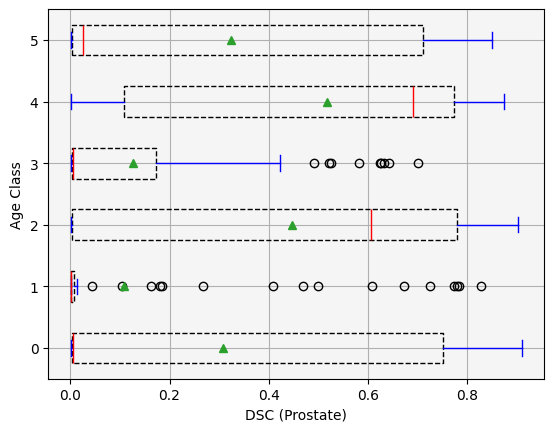

Reproduce this figure in Python.

zero = [1.0, 1.0, 1.0, 1.0, 1.0, 1.0, 0.017241358757019043, 1.0, 1.0, 0.1428571343421936, 1.0, 0.020833313465118408, 1.0, 0.0029411911964416504, 0.001715242862701416, 0.001949310302734375, 0.003154575824737549, 1.0, 1.0, 0.005154609680175781, 0.005434811115264893, 1.0, 0.002985060214996338, 0.005235612392425537, 0.002364039421081543, 0.0016181468963623047, 0.001474916934967041, 0.7148047089576721, 0.7364864945411682, 0.8171970248222351, 0.8298835754394531, 0.793124258518219, 1.0, 0.8221099972724915, 0.7849285006523132, 0.8121037483215332, 0.8457042574882507, 0.8430012464523315, 0.8308157324790955, 0.6212736964225769, 0.6193895936012268, 0.5888817310333252, 0.0018483996391296387, 1.0, 0.002309441566467285, 0.0017574429512023926, 0.0019608139991760254, 0.0021551847457885742, 0.001953125, 0.011764705181121826, 1.0, 1.0, 1.0, 1.0, 1.0, 1.0, 1.0, 1.0, 1.0, 1.0, 1.0, 1.0, 1.0
, 1.0, 1.0, 1.0, 1.0, 1.0, 1.0, 1.0, 1.0, 1.0, 1.0, 1.0, 1.0, 1.0, 1.0, 1.0, 1.0, 1.0, 1.0, 1.0, 1.0, 1.0, 1.0, 1.0, 1.0, 1.0, 1.0, 1.0, 1.0, 1.0, 1.0, 1.0, 1.0, 1.0, 1.0, 1.0, 1.0, 1.0, 1.0, 1.0, 1.0, 1.0, 1.0, 1.0, 1.0, 1.0, 1.0, 1.0, 1.0, 1.0, 1.0, 1.0, 1.0, 1.0, 0.003115236759185791, 0.0035335421562194824, 0.003268003463745117, 0.0032467246055603027, 1.0, 0.0025973916053771973, 0.002386629581451416, 0.0023041367530822754, 0.0023041367530822754, 0.002695441246032715, 0.003236234188079834, 0.0031055808067321777, 0.0034246444702148438, 0.0039370059967041016, 0.0033333301544189453, 1.0, 0.0037593841552734375, 0.004926085472106934, 0.5418006181716919, 0.4471946954727173, 0.7195281982421875, 0.8424036502838135, 0.8507972955703735, 0.8445783257484436, 0.8189873695373535, 0.8385093212127686, 1.0, 0.9077777862548828, 0.8294979333877563, 0.8877828121185303, 0.9099910259246826, 0.7527573704719543, 0.747401237487793, 0.6695544719696045, 0.22741937637329102, 0.0016611218452453613, 0.0016207695007324219, 1.0, 0.0015949010848999023, 0.0014513731002807617, 0.0014902949333190918, 0.0015456080436706543, 0.002202630043029785, 1.0, 1.0, 1.0, 1.0, 1.0, 1.0, 1.0, 1.0, 1.0, 1.0, 1.0, 1.0, 1.0, 1.0, 1.0, 1.0, 1.0, 1.0, 1.0, 1.0, 1.0, 1.0, 1.0, 1.0, 1.0, 1.0,
 1.0, 1.0, 1.0, 1.0, 1.0, 1.0, 1.0, 1.0, 1.0, 1.0, 1.0, 1.0, 1.0]
one = [1.0, 1.0, 1.0, 1.0, 1.0, 1.0, 1.0, 1.0, 1.0, 1.0, 1.0, 1.0, 1.0, 1.0, 1.0, 1.0, 1.0, 1.0, 1.0, 1.0, 1.0, 1.0, 1.0, 1.0, 1.0, 1.0, 1.0, 1.0, 1.0, 1.0, 1.0, 1.0, 1.0, 1.0, 1.0, 1.0, 1.0, 1.0, 1.0, 1.0, 0.0013279914855957031, 0.0013279914855957031, 0.0013003945350646973, 1.0, 0.0012987256050109863, 0.0012706518173217773, 0.0013315677642822266, 0.001420438289642334, 0.001481473445892334, 0.0015772581100463867, 0.001432657241821289, 0.0012987256050109863, 0.1817307472229004, 0.2683347463607788, 1.0, 0.18526101112365723, 0.0011376738548278809, 0.012457549571990967, 0.04456520080566406, 0.16328710317611694, 0.40893757343292236, 0.6082779169082642, 0.7250332832336426, 0.7743902206420898, 0.7839943170547485, 1.0, 0.827343761920929, 0.7790794968605042, 0.6721153855323792, 0.4684147834777832, 0.4994124174118042, 0.004048585891723633, 0.00952380895614624, 1.0, 1.0, 1.0, 1.0, 1.0, 1.0, 1.0, 1.0, 1.0, 1.0, 1.0, 1.0, 1.0, 1.0, 1.0, 1.0, 1.0, 1.0, 1.0, 1.0, 1.0, 1.0, 1.0, 1.0, 1.0, 1.0, 1.0, 0.003067493438720703, 0.002403855323791504, 0.0019156932830810547, 0.001522064208984375, 0.0016181468963623047, 0.0012004971504211426, 0.0011148452758789062, 0.0011172890663146973, 0.0009416341781616211, 0.0009643435478210449, 1.0, 0.0010152459144592285, 0.0009852051734924316, 0.0011778473854064941, 0.0012330412864685059, 0.0012515783309936523, 0.0012165307998657227, 0.0012722611427307129, 0.001242220401763916, 0.001315772533416748, 0.001231551170349121, 1.0, 0.001237630844116211, 0.0009756088256835938, 0.0010395050048828125, 0.0009523630142211914, 0.0010246038436889648, 0.0011172890663146973, 0.0012077093124389648, 0.0012903213500976562, 0.001400589942932129, 0.0014144182205200195, 1.0, 0.001773059368133545, 0.002109706401824951, 0.0033783912658691406, 1.0, 1.0, 1.0, 1.0, 1.0, 1.0, 1.0, 1.0, 1.0, 1.0, 1.0, 1.0, 1.0, 1.0, 1.0, 1.0, 1.0,
1.0, 1.0, 1.0, 1.0, 1.0, 1.0, 1.0, 1.0, 1.0, 1.0, 1.0, 1.0, 1.0, 1.0, 1.0, 1.0, 1.0, 1.0, 1.0, 1.0, 1.0, 1.0, 1.0, 1.0, 1.0, 1.0, 1.0, 1.0, 1.0, 1.0, 1.0, 1.0, 1.0, 1.0, 1.0, 1.0, 1.0, 1.0, 1.0, 1.0, 1.0, 1.0, 1.0, 1.0, 1.0, 1.0, 1.0, 1.0, 1.0, 1.0, 1.0, 1.0, 1.0, 1.0, 1.0, 0.002267599105834961, 1.0, 0.0017574429512023926, 0.0013405084609985352, 0.10336238145828247, 0.001295328140258789, 0.0012500286102294922, 0.0011792182922363281, 1.0, 1.0,
 1.0, 1.0, 1.0, 1.0, 1.0, 1.0, 1.0, 1.0, 1.0, 1.0, 1.0, 1.0, 1.0, 1.0, 1.0, 1.0, 1.0, 1.0, 1.0, 1.0, 1.0, 1.0, 1.0, 1.0, 1.0, 1.0, 1.0, 1.0, 1.0, 1.0, 1.0, 1.0, 1.0, 1.0, 1.0, 1.0, 1.0, 1.0, 1.0, 1.0, 1.0, 1.0, 1.0, 1.0, 1.0, 1.0, 1.0, 1.0, 1.0, 1.0, 1.0, 1.0, 1.0, 1.0, 1.0, 1.0, 1.0, 1.0, 1.0, 1.0, 1.0, 1.0, 1.0, 1.0, 1.0, 1.0, 1.0, 1.0, 1.0, 1.0, 1.0, 1.0, 1.0, 1.0, 1.0, 1.0, 1.0, 1.0, 1.0, 1.0]
two = [1.0, 0.0021367669105529785, 0.001999974250793457, 0.001862168312072754, 0.029360949993133545, 0.5334174036979675, 0.7682352662086487, 0.7779126167297363, 0.9036585092544556, 0.8679012060165405, 1.0, 0.6780303120613098, 0.7842907309532166, 0.0025839805603027344, 1.0, 1.0, 1.0, 1.0, 1.0, 1.0, 1.0, 1.0, 1.0, 1.0, 1.0, 1.0, 1.0, 1.0, 1.0, 1.0, 1.0, 1.0, 1.0, 1.0, 1.0, 1.0, 1.0, 1.0, 1.0, 1.0, 1.0, 1.0, 1.0, 1.0, 1.0, 1.0, 1.0, 1.0, 1.0, 1.0, 1.0, 1.0, 1.0, 1.0, 1.0, 1.0, 1.0, 1.0, 1.0, 1.0, 1.0, 1.0, 1.0, 1.0, 1.0, 1.0, 1.0, 1.0, 1.0, 1.0, 1.0, 1.0, 1.0, 1.0, 1.0, 1.0, 1.0, 1.0, 1.0, 1.0, 1.0, 1.0, 1.0, 1.0, 1.0, 1.0, 1.0, 1.0, 1.0, 1.0, 1.0, 1.0, 1.0, 1.0, 1.0, 1.0, 1.0, 1.0
, 1.0]
three = [0.0019685029983520508, 0.0018149018287658691, 0.0016583800315856934, 0.17712688446044922, 0.0014024972915649414, 0.006385684013366699, 0.002695441246032715, 0.0014164447784423828, 0.0012738704681396484, 0.0007485151290893555, 1.0, 0.0009746551513671875, 0.0010822415351867676, 0.0014409422874450684, 1.0, 1.0, 1.0, 1.0, 1.0, 1.0, 1.0, 1.0, 1.0, 1.0, 1.0, 1.0, 1.0, 1.0, 1.0, 1.0, 1.0, 1.0, 1.0, 1.0, 1.0, 1.0, 1.0, 1.0, 1.0, 1.0, 1.0, 1.0, 1.0, 1.0,
1.0, 1.0, 1.0, 1.0, 1.0, 1.0, 1.0, 1.0, 1.0, 1.0, 1.0, 1.0, 1.0, 1.0, 1.0, 1.0, 1.0, 1.0, 1.0, 1.0, 1.0, 1.0, 1.0, 1.0, 1.0, 1.0, 1.0, 1.0, 1.0, 1.0, 1.0, 1.0, 0.002906978130340576, 1.0, 1.0, 1.0, 1.0, 1.0, 1.0, 1.0, 1.0, 1.0, 1.0,
0.0025510191917419434, 1.0, 1.0, 1.0, 1.0, 1.0, 1.0, 1.0, 1.0, 1.0, 1.0, 0.0022472143173217773, 1.0, 1.0, 1.0, 1.0, 1.0, 1.0, 1.0, 1.0, 1.0, 1.0, 1.0, 1.0, 1.0, 1.0, 0.07692307233810425, 0.17241382598876953, 0.0035335421562194824, 0.0033222436904907227, 0.0032258033752441406, 0.0030030012130737305, 0.002906978130340576, 1.0, 0.00273972749710083, 0.002848982810974121, 0.0029940009117126465, 0.003164529800415039, 0.05230766534805298, 0.32949304580688477, 0.49071204662323, 0.4003690481185913, 0.11085975170135498, 0.3402922749519348, 1.0, 0.00859600305557251, 0.5817120671272278, 0.6434977650642395, 0.5248447060585022, 0.04347825050354004, 0.005263149738311768, 0.3479999899864197, 0.0057471394538879395, 0.34765625, 0.28205132484436035, 1.0, 0.4232558012008667, 0.006172835826873779, 0.006134986877441406, 0.005952358245849609, 0.0059171319007873535, 0.005780339241027832, 0.005714297294616699, 0.6263269782066345, 0.624772310256958, 0.005882382392883301, 1.0, 0.0059171319007873535, 0.006134986877441406, 0.006369411945343018, 0.006802737712860107, 0.007092177867889404, 0.007407426834106445, 0.007633566856384277, 0.009259283542633057, 0.010989010334014893, 0.012987017631530762, 1.0, 0.01408451795578003, 1.0, 1.0, 1.0, 1.0, 1.0, 1.0, 1.0, 1.0, 1.0, 1.0, 1.0, 1.0, 1.0, 1.0, 1.0, 1.0, 1.0, 1.0, 1.0, 1.0, 1.0, 1.0, 1.0, 1.0, 1.0, 1.0, 1.0, 1.0, 1.0, 1.0, 1.0, 1.0, 1.0, 1.0, 1.0, 0.002105236053466797, 0.0018382072448730469, 0.6319376826286316, 0.5221729278564453, 0.14690029621124268, 0.7017167210578918, 0.0018587112426757812, 0.31081080436706543, 1.0, 1.0, 1.0, 1.0, 1.0, 1.0, 1.0, 1.0, 1.0, 1.0, 1.0, 1.0, 1.0, 1.0, 1.0, 1.0, 1.0, 1.0, 1.0, 1.0, 1.0, 1.0, 1.0, 1.0, 1.0, 1.0, 1.0, 1.0,
1.0, 1.0, 1.0, 1.0, 1.0, 1.0, 1.0, 1.0, 1.0, 1.0, 1.0, 1.0, 1.0, 1.0, 1.0, 1.0, 1.0, 1.0, 1.0, 1.0, 1.0, 1.0, 1.0, 1.0, 1.0, 1.0, 1.0, 1.0, 1.0, 1.0, 1.0, 1.0, 1.0, 1.0, 1.0, 1.0, 1.0, 1.0, 1.0, 1.0, 1.0, 1.0, 1.0, 1.0, 1.0, 1.0, 1.0, 1.0, 1.0, 1.0, 1.0, 1.0, 1.0, 1.0, 1.0, 1.0, 1.0, 1.0, 1.0, 1.0, 1.0]
four = [0.6991786360740662, 0.7832661271095276, 0.8154639005661011, 0.8540372848510742, 0.8743768930435181, 0.7910305261611938, 0.8386783003807068, 0.7769446969032288, 0.8423597812652588, 0.8553274869918823, 0.00194549560546875, 0.8439252376556396, 0.8399296402931213, 0.8128390312194824
, 0.7790697813034058, 0.7467018365859985, 0.6993699073791504, 0.7135461568832397, 0.7385511994361877, 0.7282518744468689, 0.6916596293449402, 0.0019342303276062012, 0.6531492471694946, 0.6763727068901062, 0.6346604228019714, 0.7357886433601379, 0.688725471496582, 0.7738187313079834, 0.7732852101325989, 0.7607489824295044, 0.6407017707824707, 0.7264030575752258, 0.0018761754035949707, 0.7598802447319031, 0.7686609625816345, 0.7960596084594727, 0.6985994577407837, 0.305436372756958, 0.7175052165985107, 0.1138763427734375, 0.5074537992477417, 0.08795267343521118, 0.0007692575454711914, 0.0018215179443359375, 0.37350910902023315, 0.09351986646652222, 0.0007692575454711914, 0.0038314461708068848, 0.5545706152915955, 0.5893746614456177, 0.3452221155166626, 0.4116077423095703, 0.4045485854148865, 0.0008928775787353516, 0.0014925599098205566, 0.0009842514991760254, 0.0010638236999511719, 0.0011668801307678223, 0.0012562870, 1.0, 1.0, 1.0, 0.6567623019218445]
five = [0.003194868564605713, 0.0039370059967041016, 0.005319178104400635, 0.009433984756469727, 1.0, 0.04347825050354004, 0.003194868564605713, 0.0029325485229492188, 0.0027933120727539062, 0.0022472143173217773, 0.003717482089996338, 0.002087712287902832, 0.4862194061279297, 0.4759589433670044, 0.5234204530715942, 0.48193472623825073, 0.4906003475189209, 0.6095066070556641, 0.6555415391921997, 0.6902245879173279, 0.7237762212753296, 1.0, 0.7412639260292053, 0.6778571605682373, 0.6694915294647217, 0.6784968972206116, 0.7510638236999512, 0.8311951160430908, 0.8497652411460876, 0.8228092789649963, 0.7798624038696289, 0.77764493227005, 0.010416686534881592, 0.807047963142395, 0.7841892838478088, 0.7223463654518127, 0.66576087474823, 0.7172973155975342, 0.7495917081832886, 0.7100371718406677, 0.6809071898460388, 0.7172884941101074, 0.7606275081634521, 0.0063291192054748535, 0.7537233829498291, 0.7494493126869202, 0.7198485732078552, 0.6879957914352417, 0.6471245288848877, 0.7224025726318359, 0.7740796804428101, 0.7888349294662476, 0.7721088528633118, 0.6879212260246277, 0.0041152238845825195, 0.563788652420044, 0.571731448173523, 0.7615489363670349, 0.7431259155273438, 0.7105492353439331, 0.4821234941482544, 0.0018832683563232422, 0.0019801855087280273, 0.0020325183868408203, 0.03370785713195801, 0.002666652202606201, 0.33510637283325195, 0.002347409725189209, 0.3768352270126343, 0.0025380849838256836, 0.0028409361839294434, 0.00317460298538208, 0.0035586953163146973, 0.0039370059967041016, 1.0, 1.0, 0.0027027130126953125, 1.0, 1.0, 1.0, 1.0, 1.0, 1.0, 1.0, 1.0, 1.0, 1.0, 0.0025839805603027344, 1.0, 1.0, 1.0, 1.0, 1.0, 1.0, 1.0, 1.0, 1.0, 1.0, 0.003289461135864258, 1.0, 1.0, 1.0, 1.0, 1.0, 1.0, 1.0, 1.0, 1.0, 1.0, 0.003125011920928955, 1.0, 0.003367006778717041, 0.0036363601684570312, 0.0029761791229248047, 0.003289461135864258, 0.003436446189880371, 0.003663003444671631, 0.0034482479095458984, 0.025641024112701416, 0.0018116235733032227, 0.00154799222946167, 1.0, 0.0013333559036254883, 0.00104600191116333, 0.0009090900421142578, 0.000834047794342041, 0.0007072091102600098, 0.0006472468376159668, 0.0006406307220458984, 0.0006514787673950195, 0.0006887316703796387, 0.0007017254829406738, 1.0, 0.0007012486457824707, 0.0006973743438720703, 0.0006887316703796387, 1.0, 1.0, 1.0,
1.0, 1.0, 1.0, 1.0, 1.0, 1.0, 1.0, 1.0, 1.0, 1.0, 1.0, 1.0, 1.0, 1.0, 1.0, 1.0, 1.0, 1.0, 1.0, 1.0, 1.0, 1.0, 1.0, 1.0, 1.0, 1.0, 1.0, 1.0, 1.0, 1.0, 1.0, 1.0, 1.0, 1.0, 1.0, 1.0, 1.0, 1.0, 1.0, 1.0, 1.0, 1.0, 1.0, 1.0, 1.0, 1.0, 1.0, 1.0, 1.0, 1.0, 1.0, 1.0, 1.0, 1.0, 1.0, 1.0, 1.0, 1.0, 1.0, 1.0]


if __name__ == "__main__":
    import numpy as np
    import pandas as pd
    import matplotlib.pyplot as plt
    # print(np.mean(zero))
    # print(np.mean(one))
    # print(np.mean(two))
    # print(np.mean(three))
    # print(np.mean(four))
    # print(np.mean(five))
    hfont = {'fontname': 'Times New Roman'}
    zero = [num for num in zero if num != 1.0]
    one = [num for num in one if num != 1.0]
    two = [num for num in two if num != 1.0]
    three = [num for num in three if num != 1.0]
    four = [num for num in four if num != 1.0]
    five = [num for num in five if num != 1.0]


    plt.ylabel('Age Class', **hfont)
    plt.xlabel('DSC (Prostate)', **hfont)
    plt.yticks(**hfont)
    plt.xticks(**hfont)
    ax = plt.gca()
    ax.set_facecolor('whitesmoke')

    print(np.random.randn(10, 4))
    df = pd.DataFrame([zero, one, two, three, four, five],
                      index=['0', '1', '2', '3', '4', '5'])
    boxplot = df.T.boxplot(vert=False, showmeans=True, color=dict(medians='r', whiskers='b', caps='b', boxes='b'), boxprops=dict(linestyle='--'), grid=True)
    plt.show()


